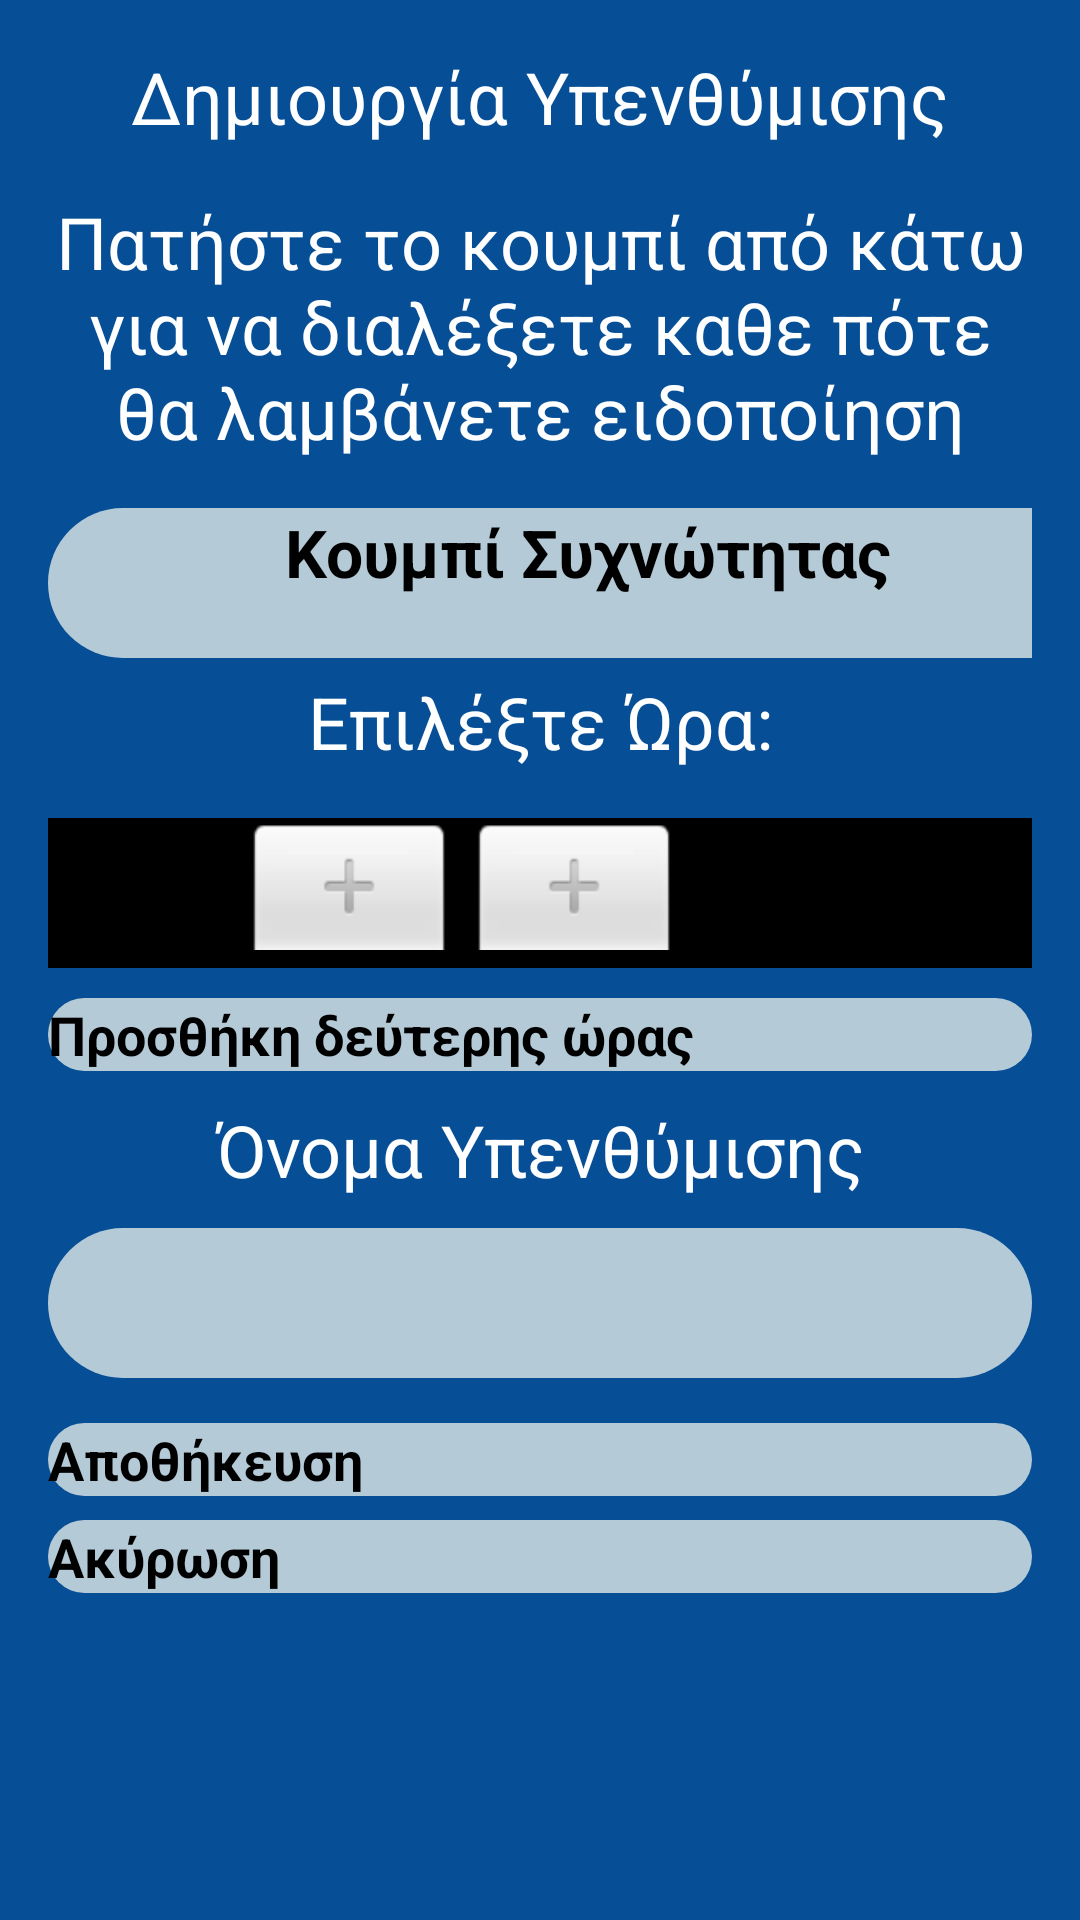

Produce the Android XML layout that renders to this screen, including the resource entries it uses.
<!-- AndroidManifest.xml: application theme Theme.Memo -->
<!-- res/layout/reminder_add.xml -->
<ScrollView xmlns:android="http://schemas.android.com/apk/res/android"
    xmlns:app="http://schemas.android.com/apk/res-auto"
    xmlns:tools="http://schemas.android.com/tools"
    android:layout_width="match_parent"
    android:layout_height="match_parent"
    android:fillViewport="true"
    tools:context=".Reminder.ReminderAdd">

    <LinearLayout
        android:layout_width="match_parent"
        android:layout_height="wrap_content"
        android:background="#064E95"
        android:orientation="vertical"
        android:padding="16dp">

        <TextView
            android:id="@+id/textView"
            android:layout_width="match_parent"
            android:layout_height="wrap_content"
            android:text="Δημιουργία Υπενθύμισης"
            android:textSize="24sp"
            android:textColor="@color/white"
            android:textAlignment="center"
            android:layout_marginBottom="16dp"/>

        <TextView
            android:id="@+id/textView4"
            android:text="Πατήστε το κουμπί από κάτω για να διαλέξετε καθε πότε θα λαμβάνετε ειδοποίηση"
            android:layout_width="match_parent"
            android:layout_height="wrap_content"
            android:textSize="24sp"
            android:textColor="@color/white"
            android:textAlignment="center"
            android:layout_marginBottom="16dp" />

        <androidx.appcompat.widget.AppCompatButton
            android:id="@+id/option2"
            android:layout_width="360dp"
            android:layout_height="50dp"
            android:layout_marginTop="0dp"
            android:text="Κουμπί Συχνώτητας"
            android:background="@drawable/rounded_button_all_sides"
            android:textAlignment="center"
            android:textAllCaps="false"
            android:textColor="@color/black"
            android:textSize="22sp"
            android:textStyle="bold"
            app:layout_constraintEnd_toEndOf="parent"
            app:layout_constraintStart_toStartOf="parent"
            app:layout_constraintTop_toBottomOf="@id/textView4" />

        <TextView
            android:id="@+id/textView5"
            android:layout_width="match_parent"
            android:layout_height="wrap_content"
            android:text="Επιλέξτε Ώρα:"
            android:textColor="@color/white"
            android:textSize="24sp"
            android:layout_marginTop="5dp"
            android:textAlignment="center"
            android:layout_marginBottom="16dp" />

        <TimePicker
            android:id="@+id/timePicker"
            android:layout_width="match_parent"
            android:layout_height="wrap_content"
            android:timePickerMode="spinner"
            android:theme="@style/CustomTimePicker"
            android:textSize="22sp"
            android:textStyle="bold"
            android:background="@color/black"
            android:layout_marginBottom="10dp" />

        <TimePicker
            android:id="@+id/timePicker2"
            android:layout_width="match_parent"
            android:layout_height="wrap_content"
            android:timePickerMode="spinner"
            android:theme="@style/CustomTimePicker"
            android:textSize="22sp"
            android:textStyle="bold"
            android:textColor="@color/white"
            android:background="@color/black"
            android:layout_marginBottom="10dp"
            android:visibility="gone"/>

        <androidx.appcompat.widget.AppCompatButton
            android:id="@+id/btn_add_time"
            android:layout_width="match_parent"
            android:layout_height="wrap_content"
            android:text="Προσθήκη δεύτερης ώρας"
            android:textSize="18sp"
            android:textColor="@color/black"
            android:textStyle="bold"
            android:background="@drawable/rounded_button_all_sides"
            android:layout_marginBottom="10dp" />

        <TextView
            android:id="@+id/textView6"
            android:layout_width="match_parent"
            android:layout_height="wrap_content"
            android:text="Όνομα Υπενθύμισης"
            android:textColor="@color/white"
            android:textSize="24sp"
            android:layout_marginTop="0dp"
            android:textAlignment="center"
            android:layout_marginBottom="10dp" />

        <EditText
            android:id="@+id/input"
            android:layout_width="match_parent"
            android:layout_height="50dp"
            android:textAlignment="center"
            android:textSize="18sp"
            android:background="@drawable/rounded_button_all_sides"
            android:layout_marginBottom="15dp"/>

        <androidx.appcompat.widget.AppCompatButton
            android:id="@+id/btn_save"
            android:layout_width="match_parent"
            android:layout_height="wrap_content"
            android:text="Αποθήκευση"
            android:textSize="18sp"
            android:textStyle="bold"
            android:textColor="@color/black"
            android:background="@drawable/rounded_button_all_sides"
            android:layout_marginBottom="8dp" />

        <androidx.appcompat.widget.AppCompatButton
            android:id="@+id/btn_cancel"
            android:layout_width="match_parent"
            android:layout_height="wrap_content"
            android:text="Ακύρωση"
            android:textSize="18sp"
            android:textStyle="bold"
            android:textColor="@color/black"
            android:background="@drawable/rounded_button_all_sides" />

    </LinearLayout>
</ScrollView>
<!-- resources referenced by this layout -->
<resources>
  <color name="black">#FF000000</color>
  <color name="white">#FFFFFFFF</color>
  <!-- drawable rounded_button_all_sides (drawable) -->
  <?xml version="1.0" encoding="utf-8"?>
  <shape xmlns:android="http://schemas.android.com/apk/res/android"
      android:shape="rectangle"
      android:padding="50dp">
      <solid android:color="@color/material_dynamic_secondary80"/>
      <corners
          android:bottomRightRadius="30dp"
          android:topRightRadius="30dp"
          android:bottomLeftRadius="30dp"
          android:topLeftRadius="30dp"
          />
  </shape>
  <style name="CustomTimePicker" parent="android:Widget.Material.TimePicker">
          <item name="android:textColor">#FFFFFF</item>
          <item name="android:textColorPrimary">#FFFFFF</item>
          <item name="android:textColorSecondary">#FFFFFF</item>
      </style>
</resources>
